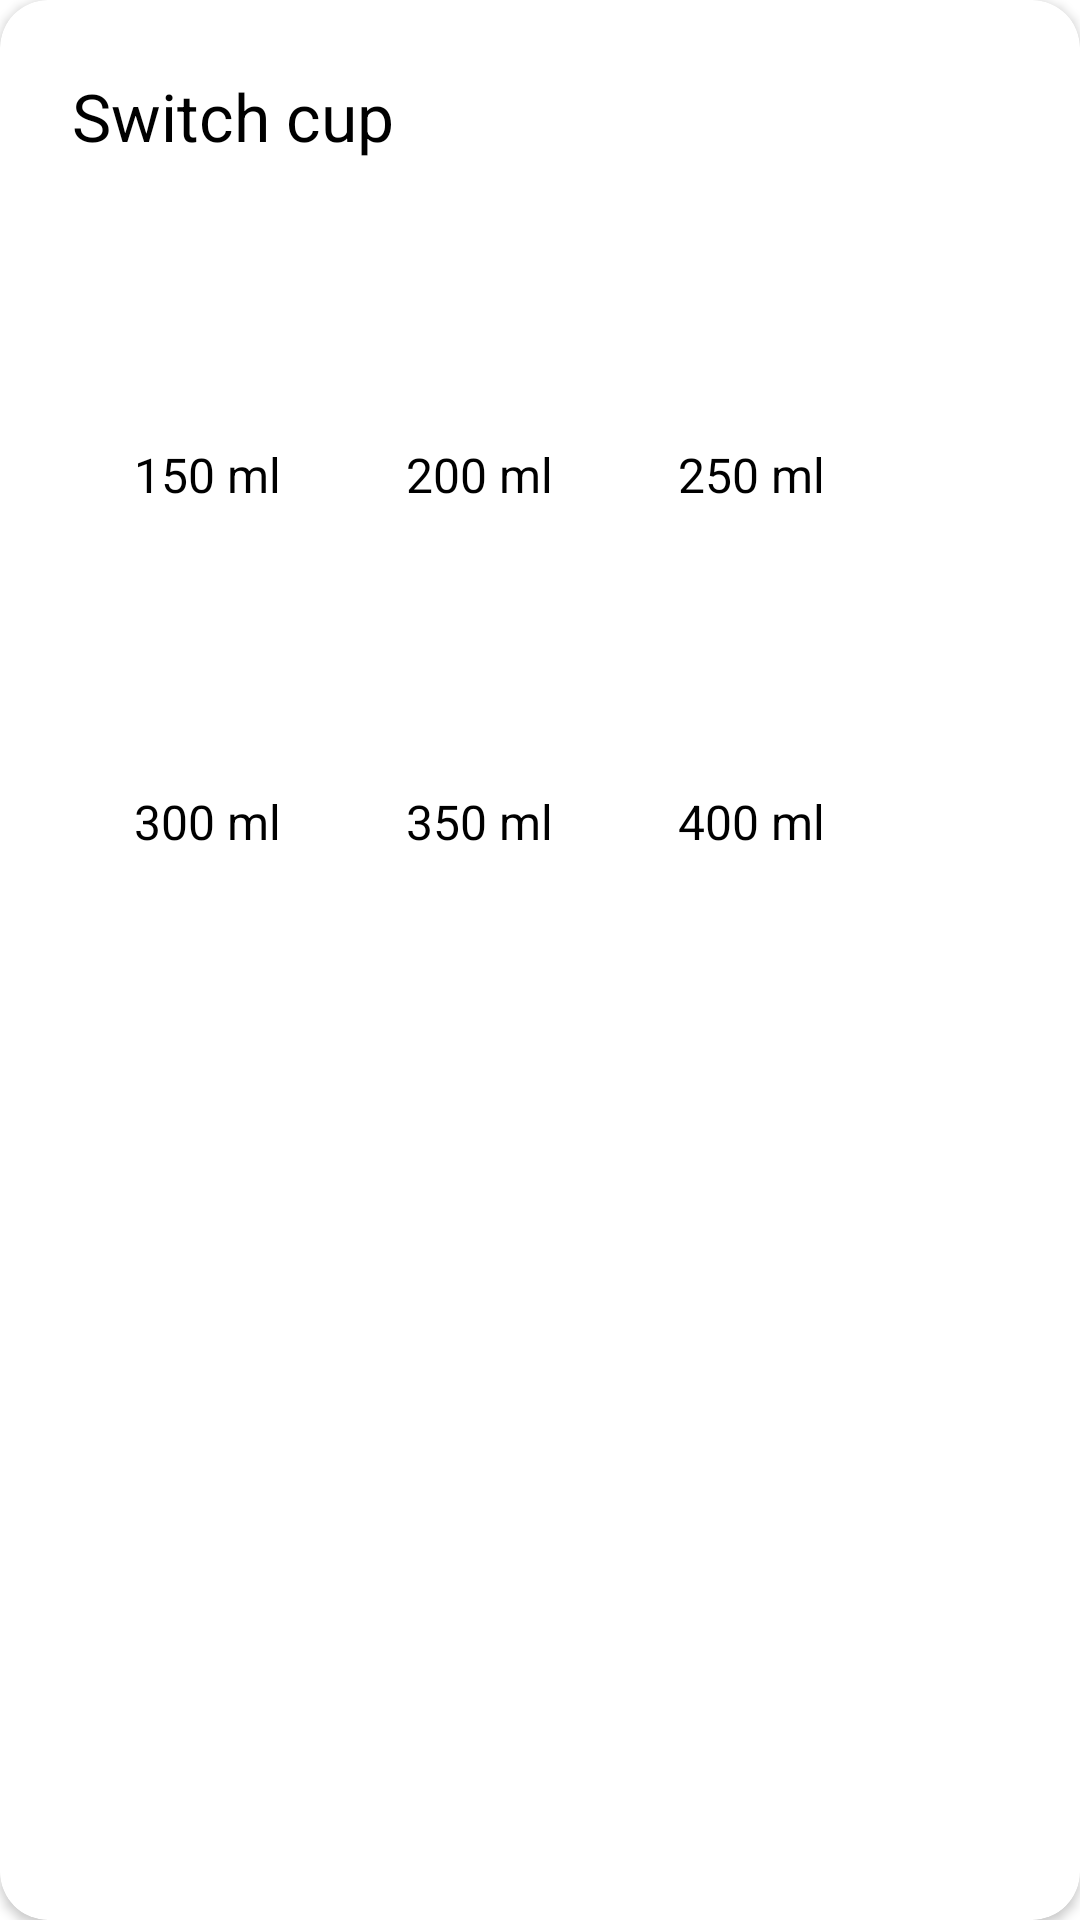

This screen was rendered from an Android layout file. Write that file and the resources it references.
<!-- AndroidManifest.xml: application theme Theme.WaterAppGooglePlayGB -->
<!-- res/layout/dialog_choose_bottle.xml -->
<?xml version="1.0" encoding="utf-8"?>
<androidx.cardview.widget.CardView xmlns:android="http://schemas.android.com/apk/res/android"
    xmlns:app="http://schemas.android.com/apk/res-auto"
    xmlns:tools="http://schemas.android.com/tools"
    android:layout_width="320dp"
    android:layout_height="wrap_content"
    android:layout_gravity="center"
    app:cardCornerRadius="16dp">

    <LinearLayout
        android:layout_width="320dp"
        android:layout_height="wrap_content"
        android:orientation="vertical"
        android:padding="24dp">

        <TextView
            android:layout_width="wrap_content"
            android:layout_height="wrap_content"
            android:text="@string/switch_cup"
            android:textSize="22sp"
            android:layout_marginBottom="24dp"
            android:textColor="@color/black"
            />

        <LinearLayout
            android:id="@+id/containerBottle1"
            android:layout_width="match_parent"
            android:layout_height="wrap_content"
            android:orientation="horizontal"
            tools:ignore="DisableBaselineAlignment">

            <LinearLayout
                android:layout_width="0dp"
                android:layout_height="wrap_content"
                android:layout_weight="1"
                android:gravity="center_horizontal"
                android:orientation="vertical"
                tools:ignore="UseCompoundDrawables">

                <ImageView
                    android:layout_width="40dp"
                    android:layout_height="54dp"
                    android:src="@drawable/ic_glass"
                    tools:ignore="ContentDescription" />

                <TextView
                    android:layout_width="wrap_content"
                    android:layout_height="wrap_content"
                    android:layout_marginTop="16dp"
                    android:text="@string/_150_ml"
                    android:textColor="@color/black"
                    android:textSize="16sp" />

            </LinearLayout>

            <LinearLayout
                android:layout_width="0dp"
                android:layout_height="wrap_content"
                android:layout_weight="1"
                android:gravity="center_horizontal"
                android:orientation="vertical"
                tools:ignore="UseCompoundDrawables">

                <ImageView
                    android:layout_width="40dp"
                    android:layout_height="54dp"
                    android:src="@drawable/ic_glass"
                    tools:ignore="ContentDescription" />

                <TextView
                    android:layout_width="wrap_content"
                    android:layout_height="wrap_content"
                    android:layout_marginTop="16dp"
                    android:text="@string/_200_ml"
                    android:textColor="@color/black"
                    android:textSize="16sp" />

            </LinearLayout>

            <LinearLayout
                android:layout_width="0dp"
                android:layout_height="wrap_content"
                android:layout_weight="1"
                android:gravity="center_horizontal"
                android:orientation="vertical"
                tools:ignore="UseCompoundDrawables">

                <ImageView
                    android:layout_width="40dp"
                    android:layout_height="54dp"
                    android:src="@drawable/ic_glass"
                    tools:ignore="ContentDescription" />

                <TextView
                    android:layout_width="wrap_content"
                    android:layout_height="wrap_content"
                    android:layout_marginTop="16dp"
                    android:text="@string/_250_ml"
                    android:textColor="@color/black"
                    android:textSize="16sp" />

            </LinearLayout>
        </LinearLayout>

        <LinearLayout
            android:id="@+id/containerBottle2"
            android:layout_width="match_parent"
            android:layout_height="wrap_content"
            android:layout_marginTop="24dp"
            android:orientation="horizontal"
            android:baselineAligned="false">

            <LinearLayout
                android:layout_width="0dp"
                android:layout_height="wrap_content"
                android:layout_weight="1"
                android:gravity="center_horizontal"
                android:orientation="vertical"
                tools:ignore="UseCompoundDrawables">

                <ImageView
                    android:layout_width="40dp"
                    android:layout_height="54dp"
                    android:src="@drawable/ic_glass"
                    tools:ignore="ContentDescription" />

                <TextView
                    android:layout_width="wrap_content"
                    android:layout_height="wrap_content"
                    android:layout_marginTop="16dp"
                    android:text="@string/_300_ml"
                    android:textColor="@color/black"
                    android:textSize="16sp" />

            </LinearLayout>

            <LinearLayout
                android:layout_width="0dp"
                android:layout_height="wrap_content"
                android:layout_weight="1"
                android:gravity="center_horizontal"
                android:orientation="vertical"
                tools:ignore="UseCompoundDrawables">

                <ImageView
                    android:layout_width="40dp"
                    android:layout_height="54dp"
                    android:src="@drawable/ic_glass"
                    tools:ignore="ContentDescription" />

                <TextView
                    android:layout_width="wrap_content"
                    android:layout_height="wrap_content"
                    android:layout_marginTop="16dp"
                    android:text="@string/_350_ml"
                    android:textColor="@color/black"
                    android:textSize="16sp" />

            </LinearLayout>

            <LinearLayout
                android:layout_width="0dp"
                android:layout_height="wrap_content"
                android:layout_weight="1"
                android:gravity="center_horizontal"
                android:orientation="vertical"
                tools:ignore="UseCompoundDrawables">

                <ImageView
                    android:layout_width="40dp"
                    android:layout_height="54dp"
                    android:src="@drawable/ic_glass"
                    tools:ignore="ContentDescription" />

                <TextView
                    android:layout_width="wrap_content"
                    android:layout_height="wrap_content"
                    android:layout_marginTop="16dp"
                    android:text="@string/_400_ml"
                    android:textColor="@color/black"
                    android:textSize="16sp" />

            </LinearLayout>
        </LinearLayout>

    </LinearLayout>

</androidx.cardview.widget.CardView>
<!-- resources referenced by this layout -->
<resources>
  <color name="black">#FF000000</color>
  <string name="_150_ml">150 ml</string>
  <string name="_200_ml">200 ml</string>
  <string name="_250_ml">250 ml</string>
  <string name="_300_ml">300 ml</string>
  <string name="_350_ml">350 ml</string>
  <string name="_400_ml">400 ml</string>
  <string name="switch_cup">Switch cup</string>
  <style name="Theme.WaterAppGooglePlayGB" parent="Theme.MaterialComponents.Light.NoActionBar">
          
          <item name="colorPrimary">@color/purple_500</item>
          <item name="colorPrimaryVariant">@color/purple_700</item>
          <item name="colorOnPrimary">@color/white</item>
          
          <item name="colorSecondary">@color/teal_200</item>
          <item name="colorSecondaryVariant">@color/teal_700</item>
          <item name="colorOnSecondary">@color/black</item>
          
          <item name="android:statusBarColor">?attr/colorPrimaryVariant</item>
          
      </style>
  <color name="purple_500">#42C5FD</color>
  <color name="purple_700">#42C5FD</color>
  <color name="white">#FFFFFFFF</color>
  <color name="teal_200">#FF03DAC5</color>
  <color name="teal_700">#FF018786</color>
</resources>
